Run: headless pygame with SDL's dummy video driver; simulated clock (each Clock.tick advances the game by its frame time, no real sleeping); random seed 0; keys injected as events and as key.get_pressed() state; no mouse input.
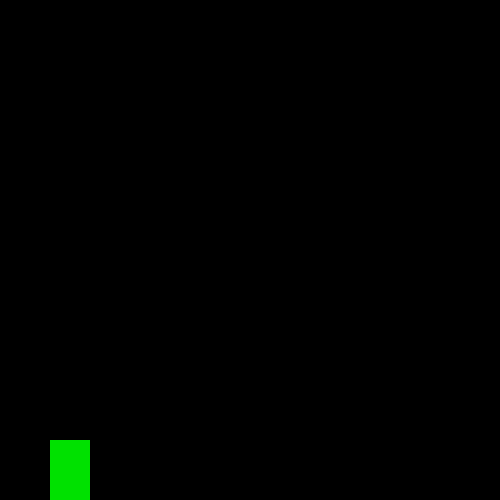
Frame 1 of 4 · flips 1–60 · no input
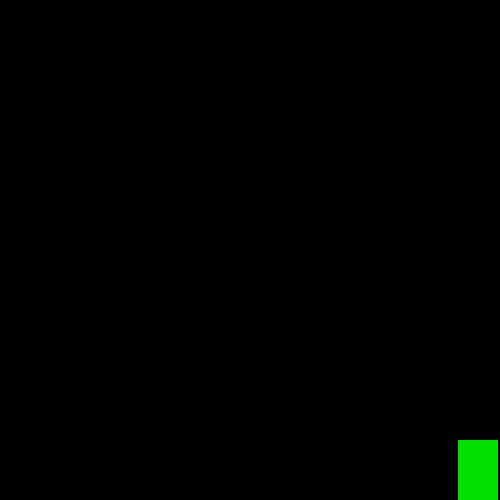
Frame 2 of 4 · flips 61–180 · tapped SPACE, RETURN · held RIGHT (→), D
Frame 3 of 4 · flips 181–300 · held DOWN (↓), S · screen unchanged from frame 2, image omitted
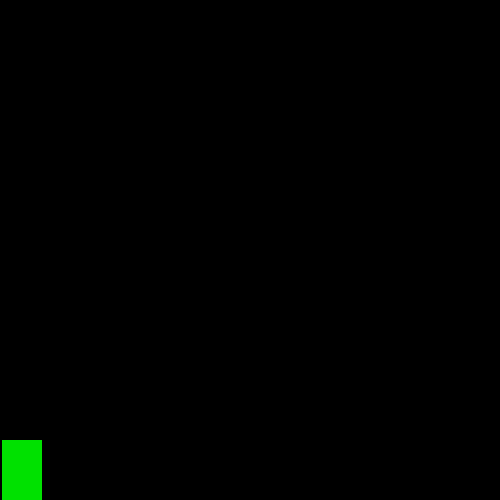
Frame 4 of 4 · flips 301–420 · held LEFT (←), A, UP (↑), W

The pygame program that drew these frames:

5# "Jumping Jules" designed and created by Victoria Wang


# import pygame module in this program  
import pygame 
   
# activate the pygame library  
# initiate pygame and give permission  
# to use pygame's functionality.  
pygame.init() 
   
# create the display surface object  
# of specific dimension..e(500, 500).  
win = pygame.display.set_mode((500, 500)) 
   
# set the pygame window name  
pygame.display.set_caption("Jumping Jules")

   
#character's current co-ordinates 
x = 50
y = 440
   
# dimensions of the character 
width = 40
height = 60
    
# Force (v) up and mass m. 
v = 4
m = 2

isJump = False
jumpCount = 10





#mainloop   
# Indicates pygame is running

run = True
   
# infinite loop 
while run:
   
    # completely fill the surface object  
    # with black colour  
    win.fill((0, 0, 0)) 
   
    # drawing object on screen which is rectangle here  
    pygame.draw.rect(win, (0, 225, 0), (x, y, width, height)) 
       
    # iterate over the list of Event objects  
    # that was returned by pygame.event.get() method.  
    for event in pygame.event.get(): 
           
        # if event object type is QUIT  
        # then quitting the pygame  
        # and program both.  
        if event.type == pygame.QUIT: 
               
            # it will make exit the while loop 
            run = False
            
    # stores keys pressed 
    keys = pygame.key.get_pressed()

    if keys[pygame.K_LEFT] and x > v:
        x -= v
    if keys[pygame.K_RIGHT] and x < 500 - width - v:
        x += v


    if not(isJump): 
        if keys[pygame.K_SPACE]:
            isJump = True
    else:
        if jumpCount >= -10:
            y -= (jumpCount * abs(jumpCount)) * 0.5
            jumpCount -= 1
        else: 
            jumpCount = 10
            isJump = False
        
  
    # creates time delay of 10ms 
    pygame.time.delay(30) 
   
    # it refreshes the window 
    pygame.display.update()  
# closes the pygame window     
pygame.quit() 
